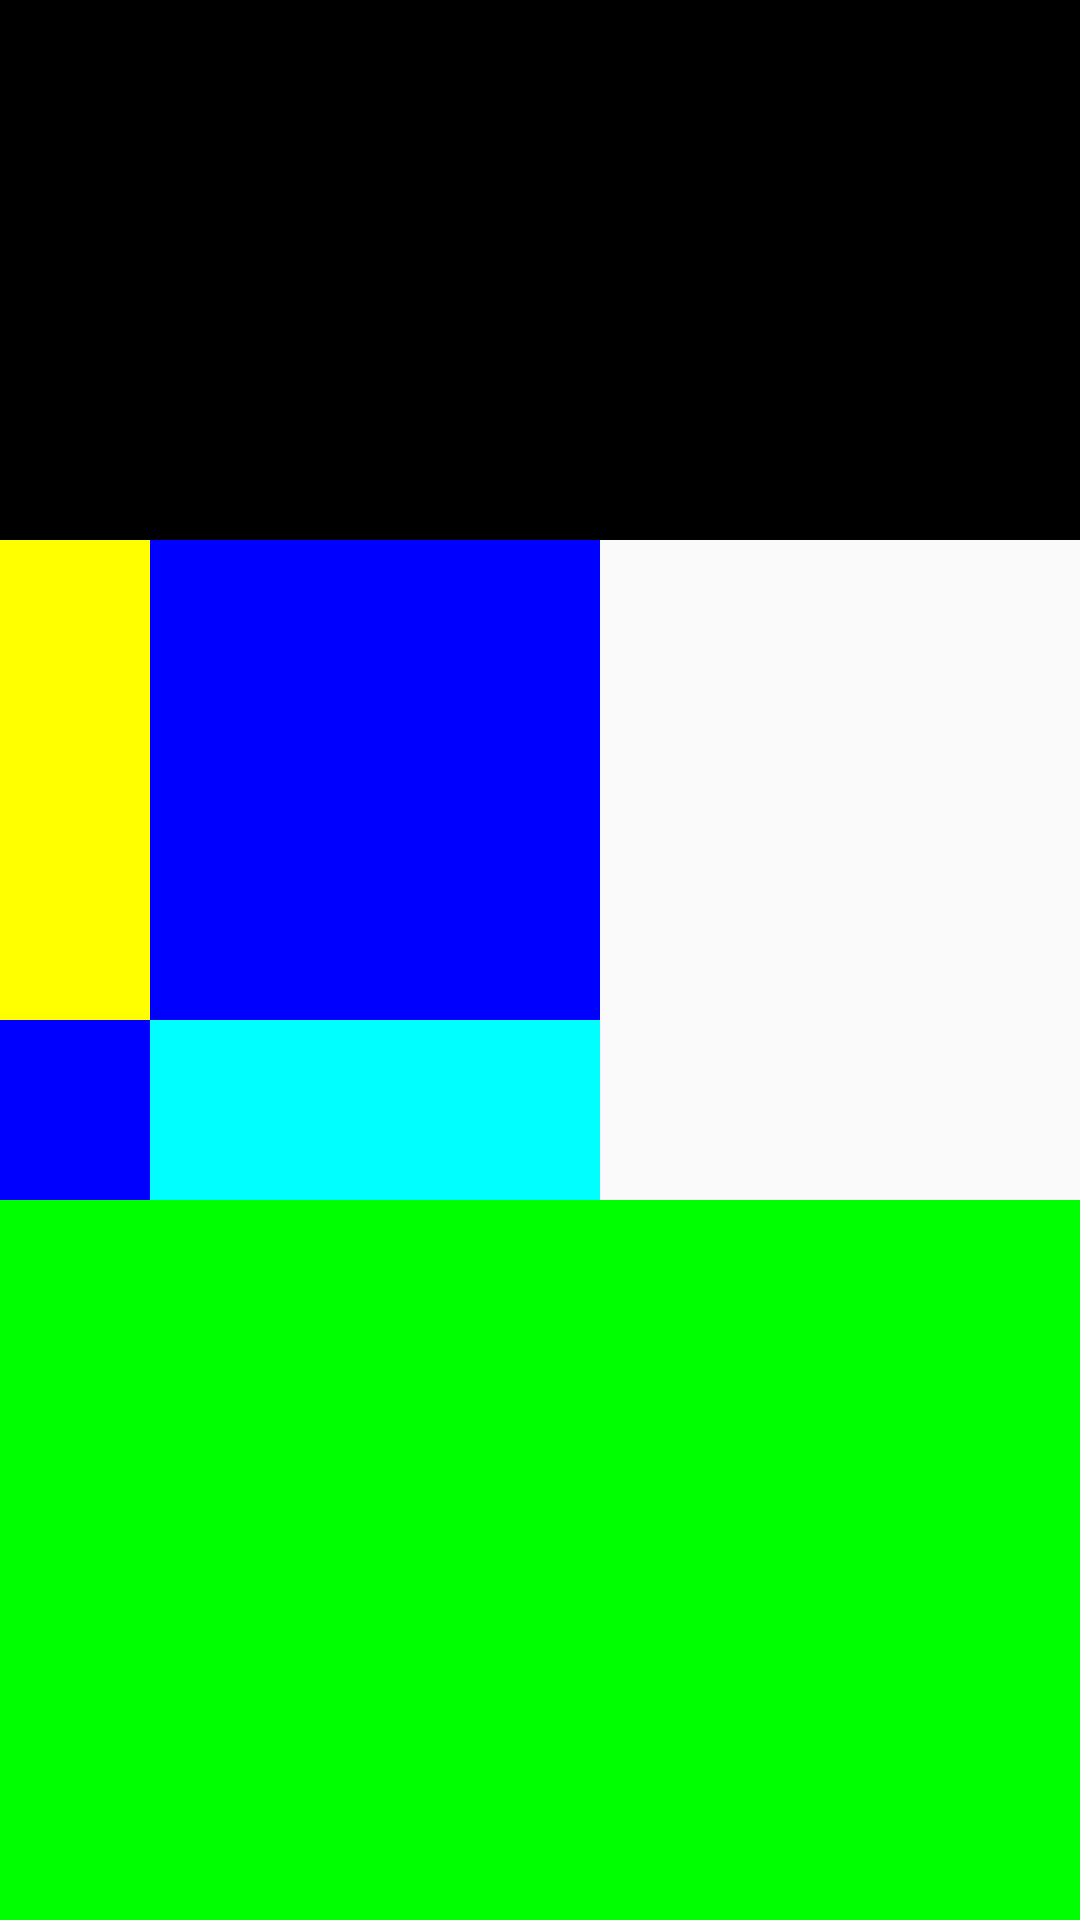

Android layout source for this screen:
<!-- AndroidManifest.xml: application theme AppTheme.NoActionbar -->
<!-- res/layout/activity_nyobak.xml -->
<?xml version="1.0" encoding="utf-8"?>
<RelativeLayout xmlns:android="http://schemas.android.com/apk/res/android"
    xmlns:tools="http://schemas.android.com/tools" android:layout_width="match_parent"
    android:layout_height="match_parent"


    tools:context="com.example.achmadfathullah.memorize.Nyobak">
    <LinearLayout
        android:layout_width="match_parent"
        android:layout_height="wrap_content"
        android:orientation="vertical"
        android:id="@+id/atas">

        <ImageView

            android:layout_width="match_parent"
            android:layout_height="180dp"
            android:background="#000000"
            />


        </LinearLayout>

    <LinearLayout
            android:layout_width="match_parent"
            android:layout_height="wrap_content"
            android:id="@+id/tengah1"
            android:layout_below="@id/atas"
            android:orientation="horizontal"
        >
        <ImageView
            android:id="@+id/bawah1"
            android:layout_width="50dp"
            android:layout_height="160dp"
            android:background="#FFFF00"
            />
        <ImageView
            android:layout_width="150dp"
            android:layout_height="160dp"
            android:background="#0000FF"
            />
        </LinearLayout>
        <LinearLayout
            android:layout_width="match_parent"
            android:layout_height="wrap_content"
            android:id="@+id/tengah2"
            android:layout_below="@id/tengah1"
            android:orientation="horizontal"
            >
            <ImageView
                android:layout_width="50dp"
                android:layout_height="60dp"
                android:background="#0000FF"/>
            <ImageView
                android:layout_width="150dp"
                android:layout_height="60dp"
                android:background="#00FFFF"/>
        </LinearLayout>
        <LinearLayout
            android:layout_width="match_parent"
            android:layout_height="fill_parent"
            android:layout_below="@id/tengah2"
            android:background="#00FF00">

        </LinearLayout>
</RelativeLayout>
<!-- resources referenced by this layout -->
<resources>
  <style name="AppTheme.NoActionbar" parent="Theme.AppCompat.Light.NoActionBar">
          
  
          <item name="colorPrimary">@color/colorPrimary</item>
          <item name="colorPrimaryDark">@color/colorPrimaryDark</item>
          <item name="colorAccent">@color/colorAccent</item>
      </style>
  <!-- not gathered from this repository: default colours our renderer supplied (Android Studio template values) -->
  <color name="colorPrimary">#FF6200EE</color>
  <color name="colorPrimaryDark">#FF3700B3</color>
  <color name="colorAccent">#FF03DAC5</color>
</resources>
